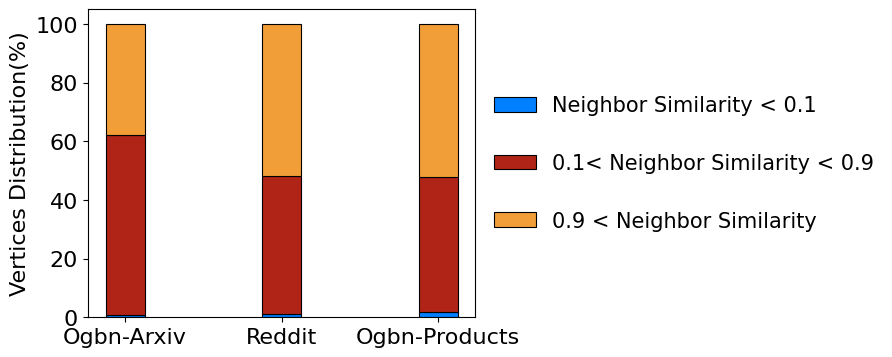

Write Python code to recreate this figure.
# import matplotlib.pyplot as plt
# import numpy as np
# from matplotlib.ticker import PercentFormatter

# myparams = {
#         'axes.labelsize': '13',
#         'xtick.labelsize': '13',
#         'ytick.labelsize': '13',
#         'font.family': 'Times New Roman',
#         'figure.figsize': '5, 4',  #图片尺寸
#         'lines.linewidth': 2,
#         'legend.fontsize': '13',
#         # 'legend.loc': 'best', #[]"upper right", "upper left"]
#         'legend.loc': 'upper left', #[]"upper right", "upper left"]
#         'legend.numpoints': 1,
#         'legend.frameon': False,
#         # 'lines.ncol': 2,
#     }
# plt.rcParams.update(myparams)


# # 创建数据
# categories = ['Ogbn-Arxiv', 'Reddit', 'Ogbn-Products']
# data_part1 = np.array([37.8, 51.7, 52.3])
# data_part2 = np.array([61.4, 47.2, 45.9])
# data_part3 = np.array([0.8, 1.1, 1.8])

# # 创建柱形图
# fig, ax = plt.subplots(figsize=(5, 4))
# # ax.yaxis.set_major_formatter(PercentFormatter(100))  # 百分比格式化
# bar_width = 0.35
# line_width=0.5
# bar1 = ax.bar(categories, data_part1, bar_width,color='#0080FF', label='Nbr Sim > 0.9',lw = line_width,ec='black')
# bar2 = ax.bar(categories, data_part2, bar_width,color='#B02417', bottom=data_part1, label='Others',lw = line_width,ec='black')
# bar3 = ax.bar(categories, data_part3, bar_width,color='#F29E38', bottom=data_part1+data_part2, label='Nbr Sim < 0.1',lw = line_width,ec='black')

# # 添加标签和图例
# ax.set_ylabel('Nbr Similarity Distribution(%)')
# # ax.set_title('Stacked Bar Chart with Three Parts')
# ax.legend(loc='upper left',bbox_to_anchor=(-0.15, 1.12),ncol=3,frameon=False)

# plt.savefig('./tmp-1.pdf',bbox_inches='tight')

# # 显示图表
# plt.show()

import matplotlib.pyplot as plt
import numpy as np
from matplotlib.ticker import PercentFormatter

myparams = {
        'axes.labelsize': '16',
        'xtick.labelsize': '16',
        'ytick.labelsize': '16',
        'font.family': 'Times New Roman',
        'figure.figsize': '5, 4',  #图片尺寸
        'lines.linewidth': 2,
        'legend.fontsize': '15',
        # 'legend.loc': 'best', #[]"upper right", "upper left"]
        'legend.loc': 'upper left', #[]"upper right", "upper left"]
        'legend.numpoints': 1,
        'legend.frameon': False,
        # 'lines.ncol': 2,
    }
plt.rcParams.update(myparams)


# 创建数据
categories = ['Ogbn-Arxiv', 'Reddit', 'Ogbn-Products']
data_part1 = np.array([0.8, 1.1, 1.8])
data_part2 = np.array([61.4, 47.2, 45.9])
data_part3 = np.array([37.8, 51.7, 52.3])
# 0.8 1.1 1.8
# 创建柱形图
fig, ax = plt.subplots(figsize=(5, 4))
# ax.yaxis.set_major_formatter(PercentFormatter(100))  # 百分比格式化
bar_width = 0.25
line_width=0.8
bar1 = ax.bar(categories, data_part1, bar_width,color='#0080FF', label='Neighbor Similarity < 0.1',lw = line_width,ec='black')
bar2 = ax.bar(categories, data_part2, bar_width,color='#B02417', bottom=data_part1, label='0.1< Neighbor Similarity < 0.9',lw = line_width,ec='black')
bar3 = ax.bar(categories, data_part3, bar_width,color='#F29E38', bottom=data_part1+data_part2, label='0.9 < Neighbor Similarity',lw = line_width,ec='black')

# 添加标签和图例
ax.set_ylabel('Vertices Distribution(%)',fontsize=16)
# ax.set_title('Stacked Bar Chart with Three Parts')
ax.legend(loc='center left',bbox_to_anchor=(1.0, 0.5),ncol=1,frameon=False,labelspacing=1.8)

plt.savefig('./tmp-1-2.pdf',bbox_inches='tight')

# 显示图表
plt.show()